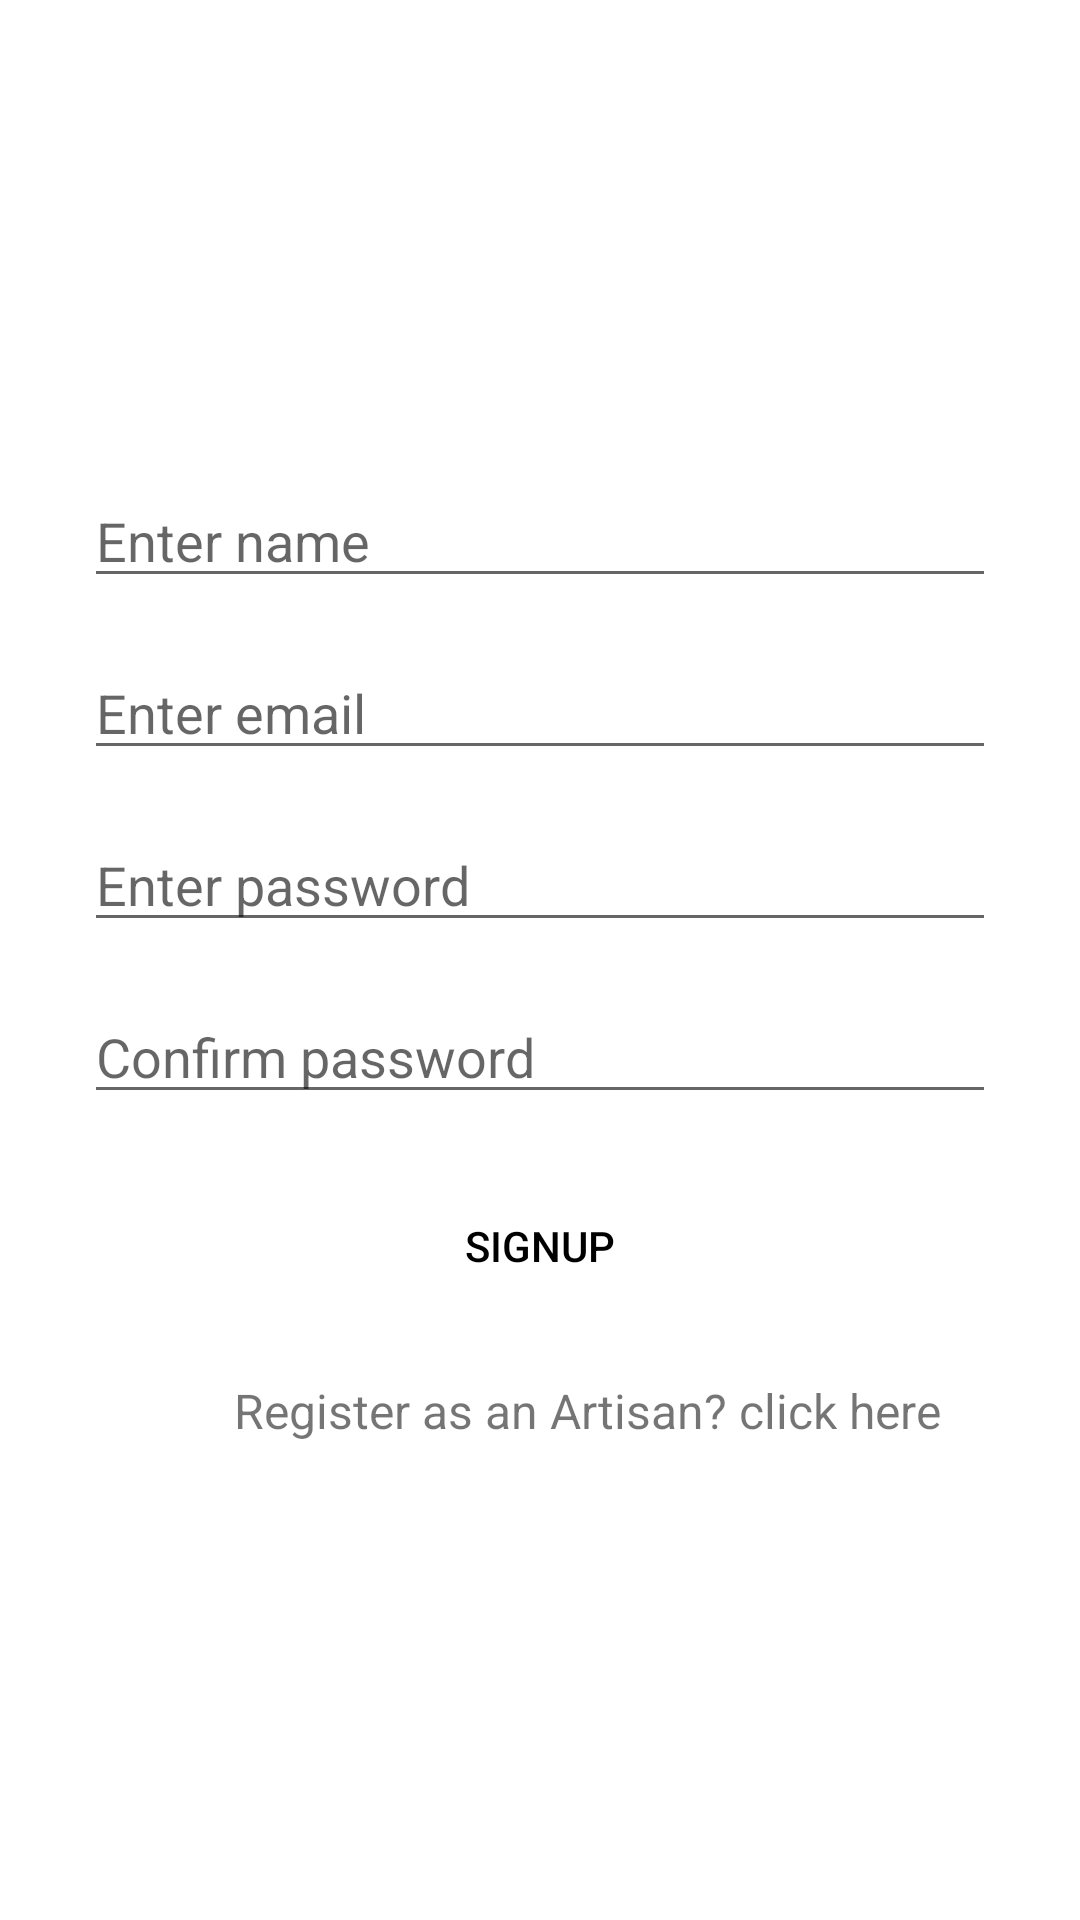

Reconstruct the res/layout file that produces this screen, plus the resources it refers to.
<!-- AndroidManifest.xml: application theme Theme.FindArtisan -->
<!-- res/layout/activity_signup.xml -->
<?xml version="1.0" encoding="utf-8"?>
<LinearLayout xmlns:android="http://schemas.android.com/apk/res/android"
    xmlns:app="http://schemas.android.com/apk/res-auto"
    xmlns:tools="http://schemas.android.com/tools"
    android:layout_width="match_parent"
    android:layout_height="match_parent"
    android:orientation="vertical"
    android:paddingTop="150dp"
    android:paddingLeft="20dp"
    android:paddingRight="20dp"
    tools:context=".signup">


    <EditText

        android:layout_width="match_parent"
        android:layout_height="wrap_content"
        android:layout_margin="8dp"
        android:id="@+id/nameEdit"
        android:hint="Enter name"/>

    <EditText
        android:layout_width="match_parent"
        android:layout_height="wrap_content"
        android:id="@+id/emailEdit"
        android:layout_margin="8dp"
        android:hint="Enter email"/>

    <EditText
        android:layout_width="match_parent"
        android:layout_height="wrap_content"
        android:id="@+id/passwordEdit"
        android:layout_margin="8dp"
        android:hint="Enter password"
        android:inputType="textPassword"/>

    <EditText
        android:layout_width="match_parent"
        android:layout_height="wrap_content"
        android:id="@+id/confirm"
        android:layout_margin="8dp"
        android:hint="Confirm password"
        android:inputType="textPassword"/>

    <Button
        android:layout_width="match_parent"
        android:layout_height="wrap_content"
        android:layout_margin="12dp"
        android:text="Signup"
        android:textColor="@color/black"
        android:background="@drawable/button_bg"
        android:id="@+id/signupbtn"/>

    <TextView
        android:layout_width="match_parent"
        android:layout_height="wrap_content"
        android:id="@+id/already"
        android:layout_margin="8dp"
        android:paddingLeft="50dp"
        android:text="Register as an Artisan? click here"
        android:textSize="16sp"
        />
</LinearLayout>
<!-- resources referenced by this layout -->
<resources>
  <style name="Theme.FindArtisan" parent="Theme.MaterialComponents.DayNight.NoActionBar">
          
          <item name="colorPrimary">#ADA65E</item>
          <item name="colorPrimaryVariant">@color/purple_700</item>
          <item name="colorOnPrimary">@color/white</item>
          
          <item name="colorSecondary">@color/teal_200</item>
          <item name="colorSecondaryVariant">@color/teal_700</item>
          <item name="colorOnSecondary">@color/black</item>
          
          <item name="android:statusBarColor" tools:targetApi="l">?attr/colorPrimaryVariant</item>
          
      </style>
  <!-- not gathered from this repository: default colours our renderer supplied (Android Studio template values) -->
  <color name="purple_700">#FF3700B3</color>
  <color name="teal_200">#FF03DAC5</color>
  <color name="teal_700">#FF018786</color>
  <color name="black">#FF000000</color>
  <color name="white">#FFFFFFFF</color>
</resources>
